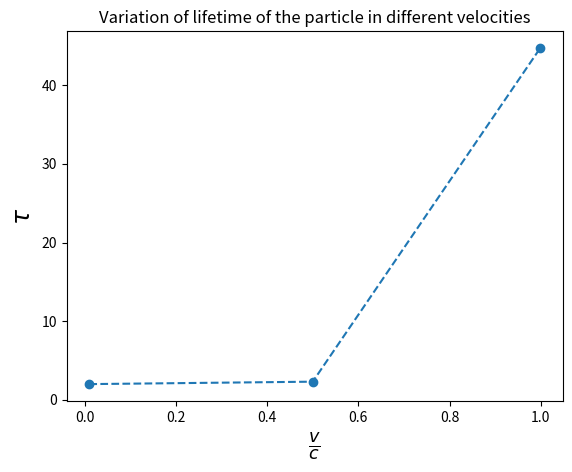

Write Python code to recreate this figure.
import numpy as np
import matplotlib.pyplot as plt

tau=2 #Taking the initial value of lifetime as 2ms

b1=0.01
b2=0.5
b3=0.999

t1=2/np.sqrt(1-(b1)**2)
t2=2/np.sqrt(1-(b2)**2)
t3=2/np.sqrt(1-(b3)**2)

x=[b1,b2,b3]
y=[t1,t2,t3]
plt.plot(x,y,'o--')
plt.xlabel(r'$\frac{v}{c}$',size=18)
plt.ylabel(r'$\tau$',size=18)
plt.title('Variation of lifetime of the particle in different velocities')
plt.show()
